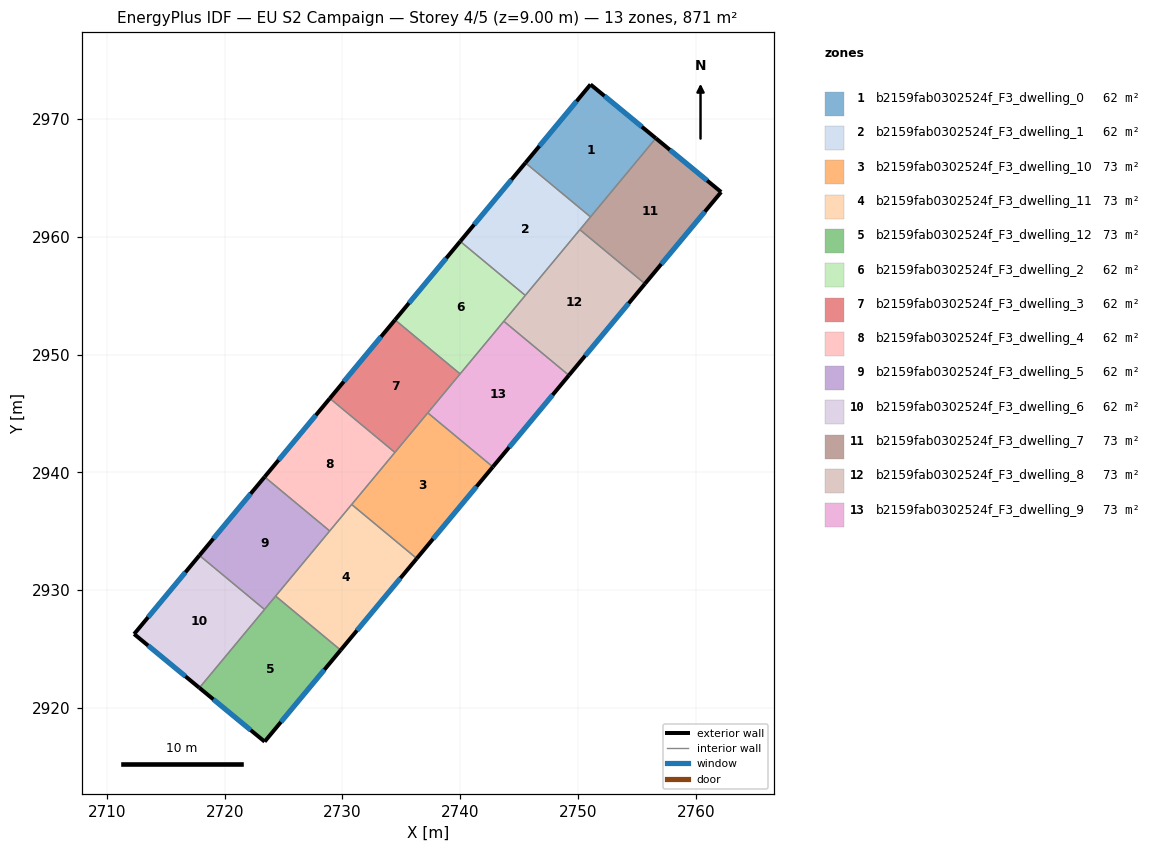
=== STOREY PLAN SPEC (per zone: floor XY polygon, exterior-wall plan segments, windows/doors) ===
zone 1: b2159fab0302524f_F3_dwelling_0  (62.2 m²)
  floor: (2756.61, 2968.37) (2751.06, 2961.69) (2745.54, 2966.28) (2751.06, 2972.93)
  exterior wall: (2756.61, 2968.37) – (2751.06, 2972.93)  [7.2 m]
    window: (2755.42, 2969.34) – (2752.25, 2971.95)  [7.0 m²]
  exterior wall: (2751.06, 2972.93) – (2745.54, 2966.28)  [8.7 m]
    window: (2749.88, 2971.51) – (2746.72, 2967.70)  [8.5 m²]
  interior walls: 2
zone 2: b2159fab0302524f_F3_dwelling_1  (62.2 m²)
  floor: (2751.06, 2961.69) (2745.53, 2955.02) (2740.00, 2959.61) (2745.54, 2966.28)
  exterior wall: (2745.54, 2966.28) – (2740.00, 2959.61)  [8.7 m]
    window: (2744.35, 2964.85) – (2741.19, 2961.04)  [8.5 m²]
  interior walls: 4
zone 3: b2159fab0302524f_F3_dwelling_10  (72.6 m²)
  floor: (2742.77, 2940.46) (2736.31, 2932.68) (2730.79, 2937.27) (2737.25, 2945.05)
  exterior wall: (2736.31, 2932.68) – (2742.77, 2940.46)  [10.1 m]
    window: (2737.69, 2934.35) – (2741.39, 2938.80)  [9.9 m²]
  interior walls: 4
zone 4: b2159fab0302524f_F3_dwelling_11  (72.6 m²)
  floor: (2736.31, 2932.68) (2729.85, 2924.91) (2724.33, 2929.49) (2730.79, 2937.27)
  exterior wall: (2729.85, 2924.91) – (2736.31, 2932.68)  [10.1 m]
    window: (2731.23, 2926.57) – (2734.93, 2931.02)  [9.9 m²]
  interior walls: 4
zone 5: b2159fab0302524f_F3_dwelling_12  (72.6 m²)
  floor: (2729.85, 2924.91) (2723.40, 2917.14) (2717.86, 2921.70) (2724.33, 2929.49)
  exterior wall: (2723.40, 2917.14) – (2729.85, 2924.91)  [10.1 m]
    window: (2724.78, 2918.80) – (2728.47, 2923.24)  [9.9 m²]
  exterior wall: (2717.86, 2921.70) – (2723.40, 2917.14)  [7.2 m]
    window: (2719.04, 2920.72) – (2722.21, 2918.11)  [7.0 m²]
  interior walls: 3
zone 6: b2159fab0302524f_F3_dwelling_2  (62.2 m²)
  floor: (2745.53, 2955.02) (2739.99, 2948.36) (2734.47, 2952.94) (2740.00, 2959.61)
  exterior wall: (2740.00, 2959.61) – (2734.47, 2952.94)  [8.7 m]
    window: (2738.82, 2958.18) – (2735.65, 2954.37)  [8.5 m²]
  interior walls: 4
zone 7: b2159fab0302524f_F3_dwelling_3  (62.2 m²)
  floor: (2739.99, 2948.36) (2734.46, 2941.69) (2728.93, 2946.28) (2734.47, 2952.94)
  exterior wall: (2734.47, 2952.94) – (2728.93, 2946.28)  [8.7 m]
    window: (2733.28, 2951.52) – (2730.12, 2947.71)  [8.5 m²]
  interior walls: 4
zone 8: b2159fab0302524f_F3_dwelling_4  (62.2 m²)
  floor: (2734.46, 2941.69) (2728.92, 2935.02) (2723.40, 2939.61) (2728.93, 2946.28)
  exterior wall: (2728.93, 2946.28) – (2723.40, 2939.61)  [8.7 m]
    window: (2727.75, 2944.85) – (2724.58, 2941.04)  [8.5 m²]
  interior walls: 4
zone 9: b2159fab0302524f_F3_dwelling_5  (62.2 m²)
  floor: (2728.92, 2935.02) (2723.39, 2928.36) (2717.86, 2932.95) (2723.40, 2939.61)
  exterior wall: (2723.40, 2939.61) – (2717.86, 2932.95)  [8.7 m]
    window: (2722.21, 2938.18) – (2719.04, 2934.37)  [8.5 m²]
  interior walls: 4
zone 10: b2159fab0302524f_F3_dwelling_6  (62.2 m²)
  floor: (2723.39, 2928.36) (2717.86, 2921.70) (2712.32, 2926.27) (2717.86, 2932.95)
  exterior wall: (2712.32, 2926.27) – (2717.86, 2921.70)  [7.2 m]
    window: (2713.50, 2925.29) – (2716.67, 2922.68)  [7.0 m²]
  exterior wall: (2717.86, 2932.95) – (2712.32, 2926.27)  [8.7 m]
    window: (2716.67, 2931.52) – (2713.50, 2927.70)  [8.5 m²]
  interior walls: 2
zone 11: b2159fab0302524f_F3_dwelling_7  (72.6 m²)
  floor: (2762.15, 2963.80) (2755.69, 2956.01) (2750.16, 2960.60) (2756.61, 2968.37)
  exterior wall: (2762.15, 2963.80) – (2756.61, 2968.37)  [7.2 m]
    window: (2760.97, 2964.78) – (2757.80, 2967.39)  [7.0 m²]
  exterior wall: (2755.69, 2956.01) – (2762.15, 2963.80)  [10.1 m]
    window: (2757.07, 2957.68) – (2760.77, 2962.13)  [9.9 m²]
  interior walls: 3
zone 12: b2159fab0302524f_F3_dwelling_8  (72.6 m²)
  floor: (2755.69, 2956.01) (2749.23, 2948.24) (2743.70, 2952.83) (2750.16, 2960.60)
  exterior wall: (2749.23, 2948.24) – (2755.69, 2956.01)  [10.1 m]
    window: (2750.61, 2949.90) – (2754.30, 2954.35)  [9.9 m²]
  interior walls: 4
zone 13: b2159fab0302524f_F3_dwelling_9  (72.6 m²)
  floor: (2749.23, 2948.24) (2742.77, 2940.46) (2737.25, 2945.05) (2743.70, 2952.83)
  exterior wall: (2742.77, 2940.46) – (2749.23, 2948.24)  [10.1 m]
    window: (2744.15, 2942.13) – (2747.85, 2946.57)  [9.9 m²]
  interior walls: 4

=== DERIVED (storey summary) ===
Building: EU S2 Campaign
Storey: 4 of 5  (floor level z = 9.00 m)
Storey gross floor area: 871.2 m²
Zones on this storey: 13
  - b2159fab0302524f_F3_dwelling_0: floor 62.2 m²; exterior wall 15.8 m (47.5 m²); 2 window(s) 15.5 m²; WWR 32.7%
  - b2159fab0302524f_F3_dwelling_1: floor 62.2 m²; exterior wall 8.7 m (26.0 m²); 1 window(s) 8.5 m²; WWR 32.7%
  - b2159fab0302524f_F3_dwelling_10: floor 72.6 m²; exterior wall 10.1 m (30.3 m²); 1 window(s) 9.9 m²; WWR 32.7%
  - b2159fab0302524f_F3_dwelling_11: floor 72.6 m²; exterior wall 10.1 m (30.3 m²); 1 window(s) 9.9 m²; WWR 32.7%
  - b2159fab0302524f_F3_dwelling_12: floor 72.6 m²; exterior wall 17.3 m (51.8 m²); 2 window(s) 16.9 m²; WWR 32.7%
  - b2159fab0302524f_F3_dwelling_2: floor 62.2 m²; exterior wall 8.7 m (26.0 m²); 1 window(s) 8.5 m²; WWR 32.7%
  - b2159fab0302524f_F3_dwelling_3: floor 62.2 m²; exterior wall 8.7 m (26.0 m²); 1 window(s) 8.5 m²; WWR 32.7%
  - b2159fab0302524f_F3_dwelling_4: floor 62.2 m²; exterior wall 8.7 m (26.0 m²); 1 window(s) 8.5 m²; WWR 32.7%
  - b2159fab0302524f_F3_dwelling_5: floor 62.2 m²; exterior wall 8.7 m (26.0 m²); 1 window(s) 8.5 m²; WWR 32.7%
  - b2159fab0302524f_F3_dwelling_6: floor 62.2 m²; exterior wall 15.9 m (47.6 m²); 2 window(s) 15.5 m²; WWR 32.7%
  - b2159fab0302524f_F3_dwelling_7: floor 72.6 m²; exterior wall 17.3 m (51.9 m²); 2 window(s) 17.0 m²; WWR 32.7%
  - b2159fab0302524f_F3_dwelling_8: floor 72.6 m²; exterior wall 10.1 m (30.3 m²); 1 window(s) 9.9 m²; WWR 32.7%
  - b2159fab0302524f_F3_dwelling_9: floor 72.6 m²; exterior wall 10.1 m (30.3 m²); 1 window(s) 9.9 m²; WWR 32.7%
Zone adjacency (shared interzone walls):
  - b2159fab0302524f_F3_dwelling_0 ↔ b2159fab0302524f_F3_dwelling_1
  - b2159fab0302524f_F3_dwelling_0 ↔ b2159fab0302524f_F3_dwelling_7
  - b2159fab0302524f_F3_dwelling_1 ↔ b2159fab0302524f_F3_dwelling_2
  - b2159fab0302524f_F3_dwelling_1 ↔ b2159fab0302524f_F3_dwelling_7
  - b2159fab0302524f_F3_dwelling_1 ↔ b2159fab0302524f_F3_dwelling_8
  - b2159fab0302524f_F3_dwelling_10 ↔ b2159fab0302524f_F3_dwelling_11
  - b2159fab0302524f_F3_dwelling_10 ↔ b2159fab0302524f_F3_dwelling_3
  - b2159fab0302524f_F3_dwelling_10 ↔ b2159fab0302524f_F3_dwelling_4
  - b2159fab0302524f_F3_dwelling_10 ↔ b2159fab0302524f_F3_dwelling_9
  - b2159fab0302524f_F3_dwelling_11 ↔ b2159fab0302524f_F3_dwelling_12
  - b2159fab0302524f_F3_dwelling_11 ↔ b2159fab0302524f_F3_dwelling_4
  - b2159fab0302524f_F3_dwelling_11 ↔ b2159fab0302524f_F3_dwelling_5
  - b2159fab0302524f_F3_dwelling_12 ↔ b2159fab0302524f_F3_dwelling_5
  - b2159fab0302524f_F3_dwelling_12 ↔ b2159fab0302524f_F3_dwelling_6
  - b2159fab0302524f_F3_dwelling_2 ↔ b2159fab0302524f_F3_dwelling_3
  - b2159fab0302524f_F3_dwelling_2 ↔ b2159fab0302524f_F3_dwelling_8
  - b2159fab0302524f_F3_dwelling_2 ↔ b2159fab0302524f_F3_dwelling_9
  - b2159fab0302524f_F3_dwelling_3 ↔ b2159fab0302524f_F3_dwelling_4
  - b2159fab0302524f_F3_dwelling_3 ↔ b2159fab0302524f_F3_dwelling_9
  - b2159fab0302524f_F3_dwelling_4 ↔ b2159fab0302524f_F3_dwelling_5
  - b2159fab0302524f_F3_dwelling_5 ↔ b2159fab0302524f_F3_dwelling_6
  - b2159fab0302524f_F3_dwelling_7 ↔ b2159fab0302524f_F3_dwelling_8
  - b2159fab0302524f_F3_dwelling_8 ↔ b2159fab0302524f_F3_dwelling_9